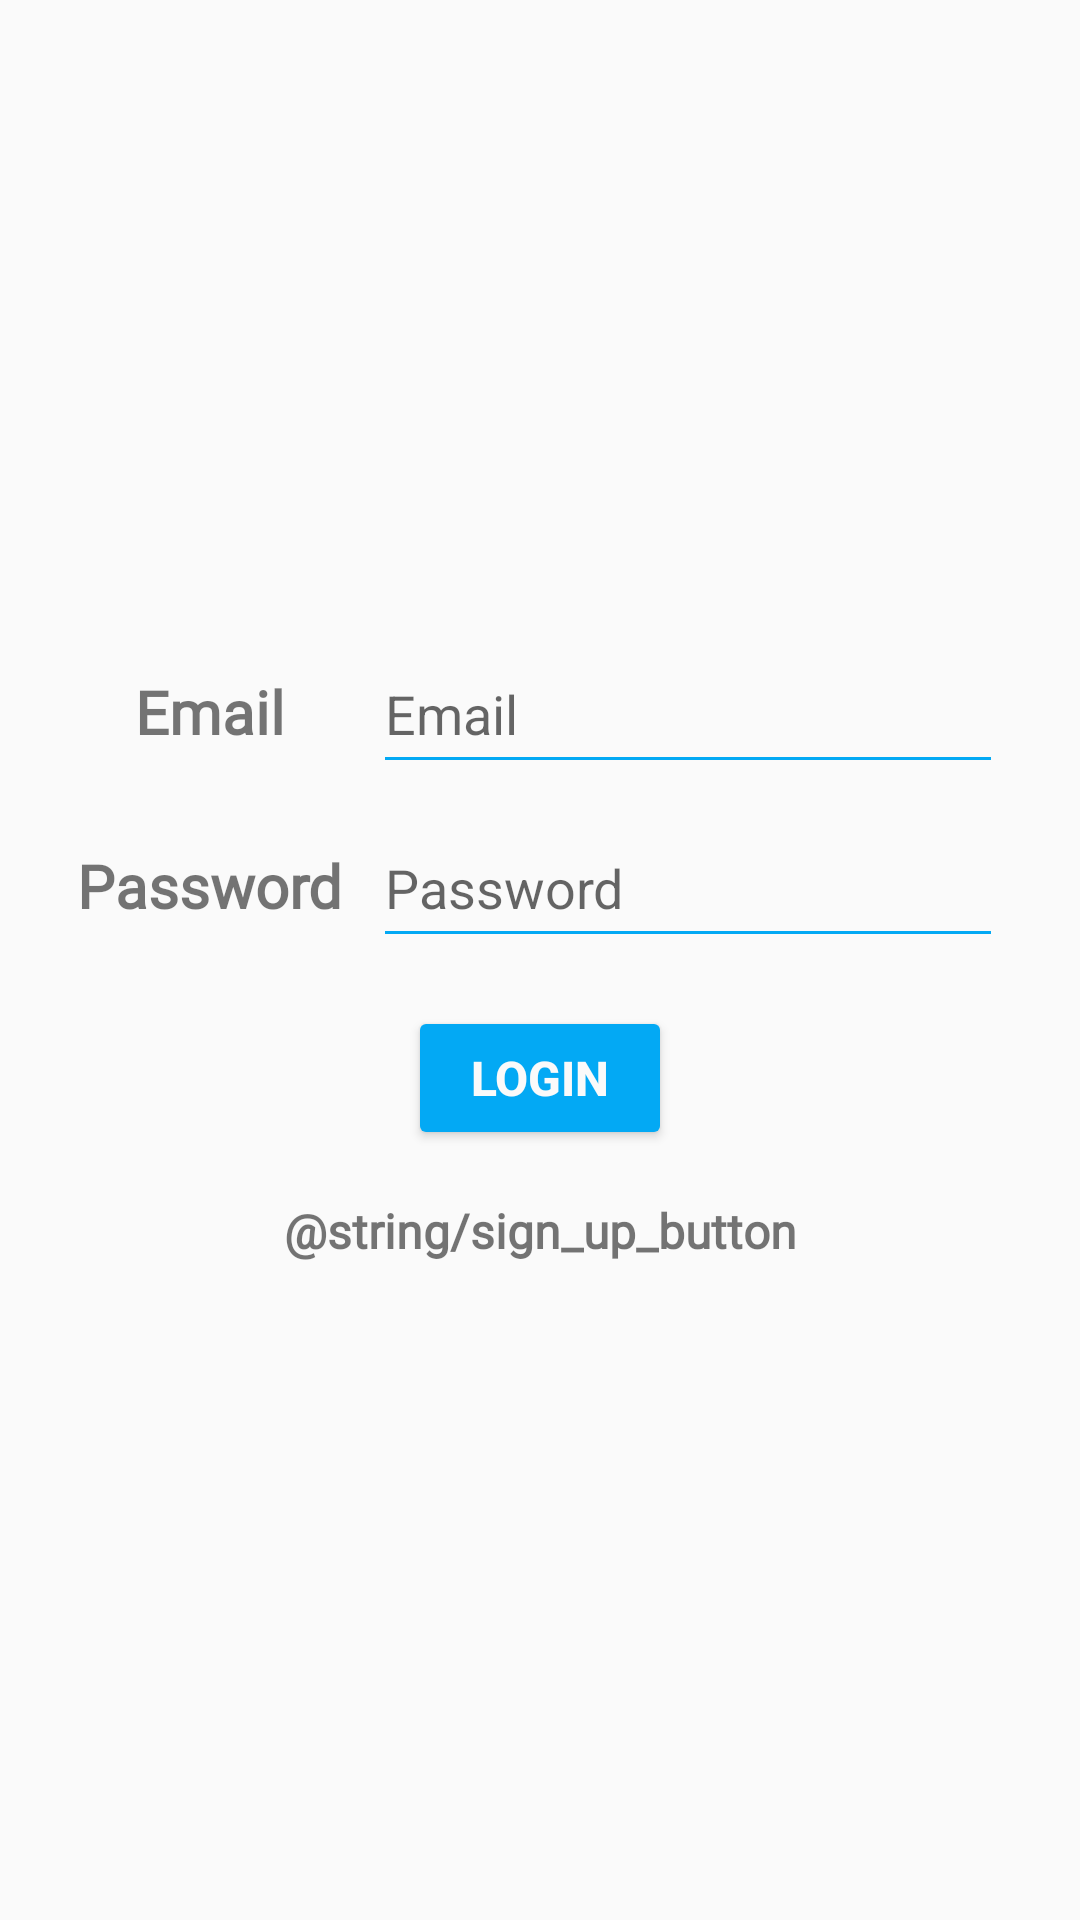

Reconstruct the res/layout file that produces this screen, plus the resources it refers to.
<!-- AndroidManifest.xml: application theme AppTheme.NoActionBar -->
<!-- res/layout/fragment_login.xml -->
<?xml version="1.0" encoding="utf-8"?>
<layout xmlns:android="http://schemas.android.com/apk/res/android"
    xmlns:app="http://schemas.android.com/apk/res-auto">

    
    <androidx.constraintlayout.widget.ConstraintLayout
        android:layout_width="match_parent"
        android:layout_height="match_parent">

        <TextView
            android:id="@+id/emailLabel"
            style="@style/login_labels"
            android:layout_width="wrap_content"
            android:layout_height="wrap_content"
            android:text="@string/email_text"
            app:layout_constraintBaseline_toBaselineOf="@+id/emailText"
            app:layout_constraintEnd_toStartOf="@id/emailText"
            app:layout_constraintStart_toStartOf="parent" />

        <EditText
            android:id="@+id/emailText"
            style="@style/login_edit_text_box"
            android:layout_width="wrap_content"
            android:layout_height="wrap_content"
            android:autofillHints="emailAddress"
            android:backgroundTint="@color/colorPrimary"
            android:ems="10"
            android:hint="@string/email_text"
            android:inputType="textEmailAddress"
            app:layout_constraintBottom_toTopOf="@id/passwordText"
            app:layout_constraintEnd_toEndOf="parent"
            app:layout_constraintStart_toEndOf="@+id/passwordLabel"
            app:layout_constraintTop_toTopOf="parent"
            app:layout_constraintVertical_chainStyle="packed" />

        <TextView
            android:id="@+id/passwordLabel"
            style="@style/login_labels"
            android:layout_width="wrap_content"
            android:layout_height="wrap_content"
            android:text="@string/password_text"
            app:layout_constraintBaseline_toBaselineOf="@+id/passwordText"
            app:layout_constraintEnd_toStartOf="@id/passwordText"
            app:layout_constraintStart_toStartOf="parent" />

        <EditText
            android:id="@+id/passwordText"
            style="@style/login_edit_text_box"
            android:layout_width="wrap_content"
            android:layout_height="wrap_content"
            android:autofillHints="password"
            android:backgroundTint="@color/colorPrimary"
            android:ems="10"
            android:hint="@string/password_text"
            android:inputType="textPassword"
            app:layout_constraintBottom_toTopOf="@+id/loginButton"
            app:layout_constraintEnd_toEndOf="parent"
            app:layout_constraintStart_toEndOf="@id/passwordLabel"
            app:layout_constraintTop_toBottomOf="@id/emailText" />

        <Button
            android:id="@+id/loginButton"
            style="@style/buttons"
            android:layout_width="wrap_content"
            android:layout_height="wrap_content"
            android:text="@string/login_text"
            app:layout_constraintBottom_toTopOf="@+id/signupButton"
            app:layout_constraintEnd_toEndOf="parent"
            app:layout_constraintHorizontal_bias="0.5"
            app:layout_constraintStart_toStartOf="parent"
            app:layout_constraintTop_toBottomOf="@+id/passwordText" />

        <TextView
            android:id="@+id/signupButton"
            android:layout_width="wrap_content"
            android:layout_height="wrap_content"
            android:layout_margin="@dimen/margin_half"
            android:clickable="true"
            android:focusable="true"
            android:fontFamily="@font/aldrich"
            android:text="@string/sign_up_button"
            android:textSize="16sp"
            android:textStyle="bold"
            app:layout_constraintBottom_toBottomOf="parent"
            app:layout_constraintEnd_toEndOf="parent"
            app:layout_constraintHorizontal_bias="0.5"
            app:layout_constraintStart_toStartOf="parent"
            app:layout_constraintTop_toBottomOf="@+id/loginButton" />

    </androidx.constraintlayout.widget.ConstraintLayout>
</layout>
<!-- resources referenced by this layout -->
<resources>
  <color name="colorPrimary">#03A9F4</color>
  <dimen name="margin_half">8dp</dimen>
  <string name="email_text">Email</string>
  <string name="login_text">Login</string>
  <string name="password_text">Password</string>
  <style name="buttons">
          <item name="android:layout_margin">@dimen/margin_half</item>
          <item name="android:textStyle">bold</item>
          <item name="android:textSize">16sp</item>
          <item name="android:backgroundTint">@color/colorPrimary</item>
          <item name="android:textColor">@color/colorAccent</item>
      </style>
  <style name="login_edit_text_box">
          <item name="android:layout_marginBottom">@dimen/margin_half</item>
          <item name="android:layout_marginEnd">@dimen/margin_wide</item>
          <item name="android:minHeight">50dp</item>
      </style>
  <style name="login_labels">
          <item name="android:textSize">@dimen/default_text_size</item>
          <item name="android:textAlignment">viewStart</item>
          <item name="android:textStyle">bold</item>
          <item name="android:fontFamily">@font/aldrich</item>
          <item name="android:layout_marginStart">@dimen/margin_wide</item>
          <item name="android:layout_marginTop">@dimen/margin_half</item>
          <item name="android:layout_marginBottom">@dimen/margin_half</item>
      </style>
  <style name="AppTheme.NoActionBar">
          <item name="windowActionBar">false</item>
          <item name="windowNoTitle">true</item>
      </style>
  <color name="colorAccent">#FAFAFA</color>
  <dimen name="margin_wide">16dp</dimen>
  <dimen name="default_text_size">20sp</dimen>
</resources>
